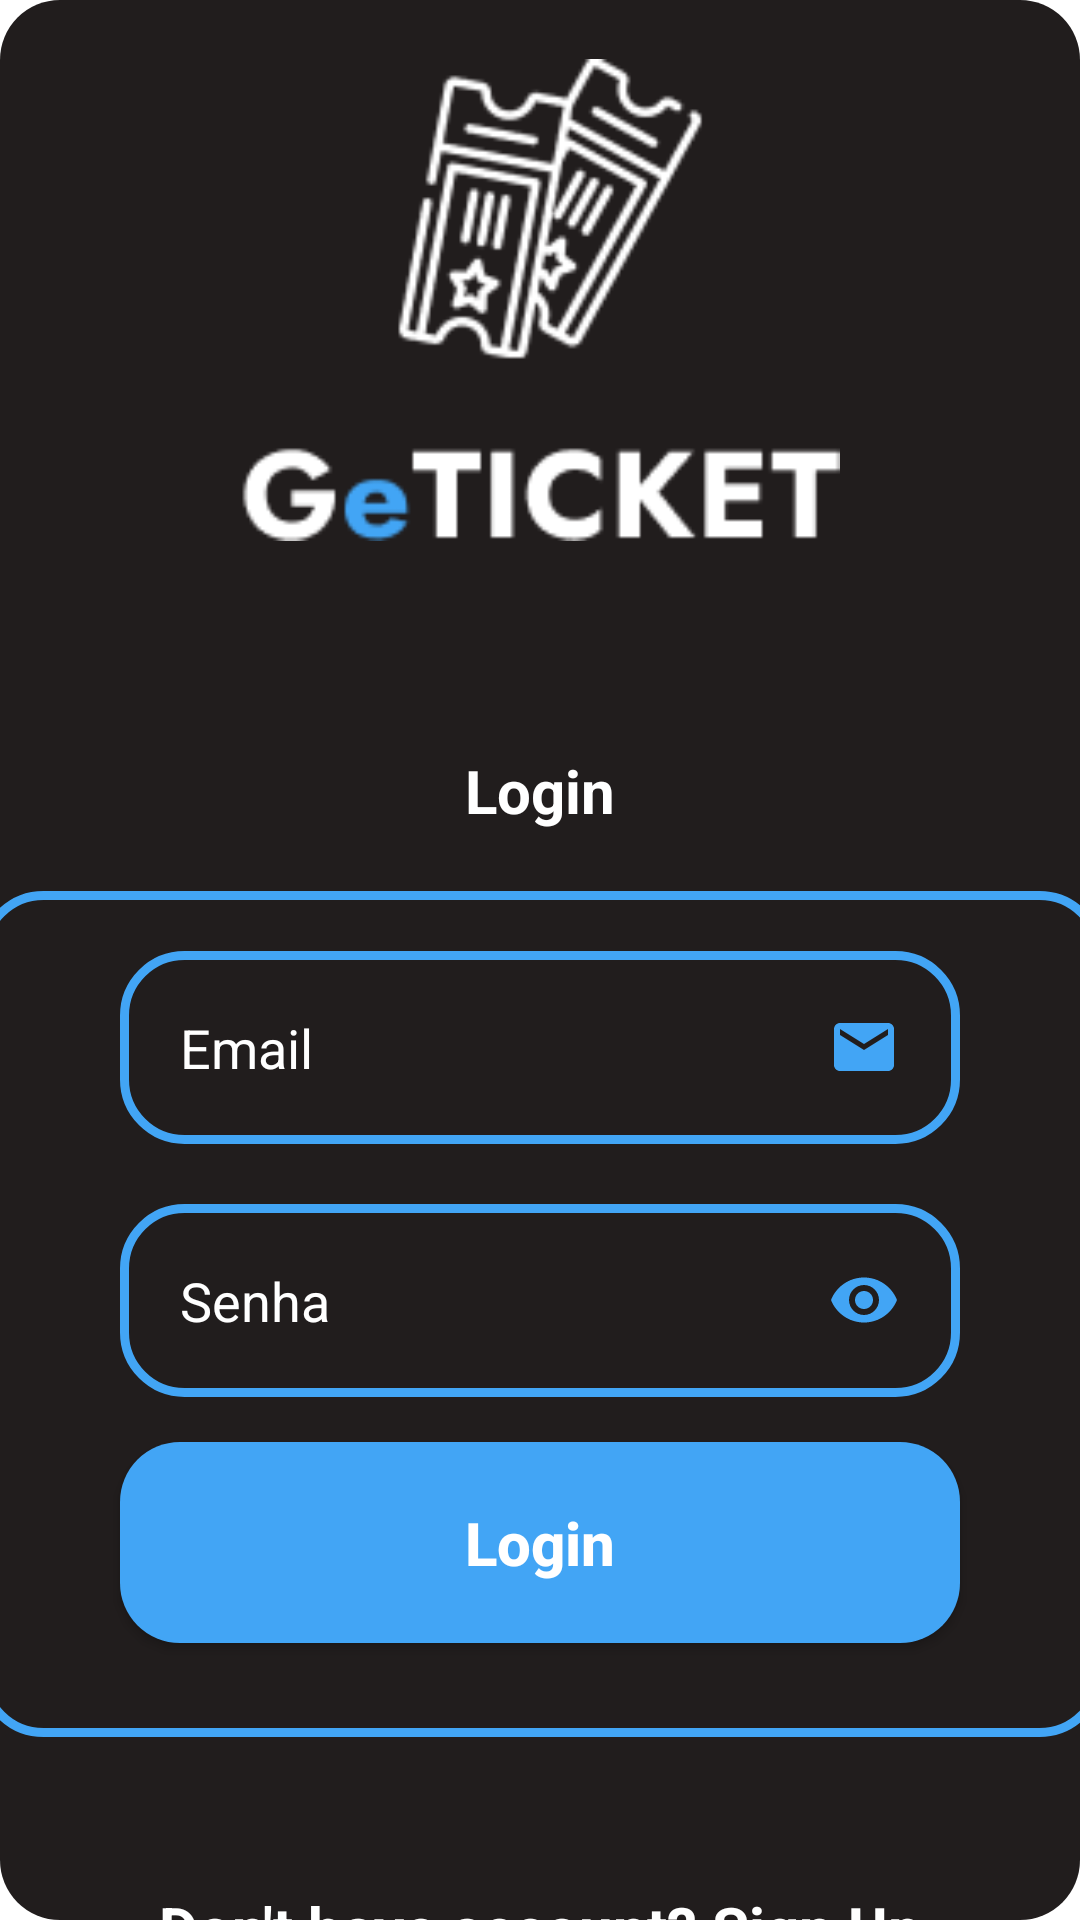

The Android layout XML behind this screen, and the referenced resources:
<!-- AndroidManifest.xml: application theme Theme.Geticket -->
<!-- res/layout/activity_form_login.xml -->
<?xml version="1.0" encoding="utf-8"?>
<androidx.constraintlayout.widget.ConstraintLayout xmlns:android="http://schemas.android.com/apk/res/android"
    xmlns:app="http://schemas.android.com/apk/res-auto"
    xmlns:tools="http://schemas.android.com/tools"
    android:layout_width="match_parent"
    android:layout_height="match_parent"
    android:background="@drawable/background"
    tools:context=".FormLogin">

    <ImageView
        android:id="@+id/logo"
        android:src="@drawable/logoGeticket"
        app:layout_constraintStart_toStartOf="parent"
        app:layout_constraintEnd_toEndOf="parent"
        app:layout_constraintTop_toTopOf="parent"
        android:layout_width="200dp"
        android:layout_height="200dp"/>
    <TextView
        android:id="@+id/txt_login"
        android:text="Login"
        android:layout_width="wrap_content"
        android:layout_height="wrap_content"
        android:textStyle="bold"
        android:textSize="20sp"
        android:textColor="@color/white"
        android:layout_marginTop="50dp"
        app:layout_constraintStart_toStartOf="parent"
        app:layout_constraintEnd_toEndOf="parent"
        app:layout_constraintTop_toBottomOf="@id/logo"
        />
    <View
        android:id="@+id/containerComponents"
        style="@style/ContainerComponents"
        android:layout_width="375dp"
        android:layout_height="282dp"
        app:layout_constraintEnd_toEndOf="parent"
        app:layout_constraintStart_toStartOf="parent"
        app:layout_constraintTop_toBottomOf="@id/txt_login" />
    <EditText
        android:id="@+id/Edit_Email"
        style="@style/Edit_Text"
        android:hint="Email"
        android:drawableRight="@drawable/baseline_email_24"
        android:textColorHint="@color/white"
        app:layout_constraintStart_toStartOf="@id/containerComponents"
        app:layout_constraintEnd_toEndOf="@id/containerComponents"
        app:layout_constraintTop_toTopOf="@id/containerComponents"
        />

    <EditText
        android:id="@+id/Edit_Senha"
        style="@style/Edit_Text"
        android:hint="Senha"
        android:drawableRight="@drawable/baseline_eye"
        android:textColorHint="@color/white"
        app:layout_constraintStart_toStartOf="@id/containerComponents"
        app:layout_constraintEnd_toEndOf="@id/containerComponents"
        app:layout_constraintTop_toBottomOf="@id/Edit_Email" />
    />
    <androidx.appcompat.widget.AppCompatButton
        android:id="@+id/button"
        style="@style/Button"
        android:text="Login"
        android:textColor="@color/white"
        android:textStyle="bold"
        android:textSize="20sp"
        android:textAllCaps="false"
        app:layout_constraintStart_toStartOf="@id/containerComponents"
        app:layout_constraintEnd_toEndOf="@id/containerComponents"
        app:layout_constraintTop_toBottomOf="@id/Edit_Senha"
/>
    
    <TextView
        android:id="@+id/txt_cadastrar"
        android:text="Don't have account? Sign Up"
        android:layout_width="wrap_content"
        android:layout_height="wrap_content"
        android:textStyle="bold"
        android:textSize="20sp"
        android:textColor="@color/white"
        android:layout_marginTop="50dp"
        app:layout_constraintStart_toStartOf="parent"
        app:layout_constraintEnd_toEndOf="parent"
        app:layout_constraintTop_toBottomOf="@id/containerComponents"
        />
</androidx.constraintlayout.widget.ConstraintLayout>
<!-- resources referenced by this layout -->
<resources>
  <color name="white">#FFFFFFFF</color>
  <!-- drawable background (drawable) -->
  <?xml version="1.0" encoding="utf-8"?>
  <shape xmlns:android="http://schemas.android.com/apk/res/android">
  
  <corners android:radius="20dp" />
  <gradient
      android:startColor="@color/background"
      android:centerColor="@color/background"
      android:endColor="@color/background"/>
  </shape>
  <!-- drawable baseline_email_24 (drawable) -->
  <vector android:height="24dp" android:tint="#42A5F5"
      android:viewportHeight="24" android:viewportWidth="24"
      android:width="24dp" xmlns:android="http://schemas.android.com/apk/res/android">
      <path android:fillColor="@android:color/white" android:pathData="M20,4L4,4c-1.1,0 -1.99,0.9 -1.99,2L2,18c0,1.1 0.9,2 2,2h16c1.1,0 2,-0.9 2,-2L22,6c0,-1.1 -0.9,-2 -2,-2zM20,8l-8,5 -8,-5L4,6l8,5 8,-5v2z"/>
  </vector>
  <!-- drawable baseline_eye (drawable) -->
  <vector android:height="24dp" android:tint="#42A5F5"
      android:viewportHeight="24" android:viewportWidth="24"
      android:width="24dp" xmlns:android="http://schemas.android.com/apk/res/android">
      <path android:fillColor="@android:color/white" android:pathData="M12,4.5C7,4.5 2.73,7.61 1,12c1.73,4.39 6,7.5 11,7.5s9.27,-3.11 11,-7.5c-1.73,-4.39 -6,-7.5 -11,-7.5zM12,17c-2.76,0 -5,-2.24 -5,-5s2.24,-5 5,-5 5,2.24 5,5 -2.24,5 -5,5zM12,9c-1.66,0 -3,1.34 -3,3s1.34,3 3,3 3,-1.34 3,-3 -1.34,-3 -3,-3z"/>
  </vector>
  <style name="Button">
          <item name="android:layout_width">match_parent</item>
          <item name="android:layout_height">wrap_content</item>
          <item name="android:layout_marginLeft">40dp</item>
          <item name="android:layout_marginRight">40dp</item>
          <item name="android:layout_marginTop">15dp</item>
          <item name="android:layout_marginBottom">15dp</item>
          <item name="android:background">@drawable/button</item>
          <item name="android:padding">20dp</item>
  
      </style>
  <style name="ContainerComponents">
          <item name="android:layout_width">match_parent</item>
          <item name="android:layout_height">250dp</item>
          <item name="android:background">@drawable/container_componets</item>
          <item name="android:layout_margin">20dp</item>
      </style>
  <style name="Edit_Text">
          <item name="android:layout_width">match_parent</item>
          <item name="android:layout_height">wrap_content</item>
          <item name="android:background">@drawable/edit_text</item>
          <item name="android:padding">20dp</item>
          <item name="android:layout_marginLeft">40dp</item>
          <item name="android:layout_marginRight">40dp</item>
          <item name="android:layout_marginTop">20dp</item>
      </style>
  <color name="background">#211D1D</color>
  <!-- drawable button (drawable) -->
  <?xml version="1.0" encoding="utf-8"?>
  <shape xmlns:android="http://schemas.android.com/apk/res/android">
  <corners android:radius="20dp" />
      <gradient
          android:startColor="@color/border"
          android:centerColor="@color/border"
          android:endColor="@color/border"/>
  </shape>
  <!-- drawable container_componets (drawable) -->
  <?xml version="1.0" encoding="utf-8"?>
  <shape xmlns:android="http://schemas.android.com/apk/res/android">
      <solid android:color="@color/background" />
      <corners android:radius="20dp" />
      <stroke
          android:width="3dp"
          android:color="@color/border"
  
          />
  </shape>
  <!-- drawable edit_text (drawable) -->
  <?xml version="1.0" encoding="utf-8"?>
  <shape xmlns:android="http://schemas.android.com/apk/res/android">
      <solid android:color="@color/background"/>
      <stroke
          android:width="3dp"
          android:color="@color/border"
          />
  
      <corners android:radius="20dp" />
  
  </shape>
  <color name="purple_500">#FF6200EE</color>
  <color name="black">#FF000000</color>
  <color name="teal_200">#FF03DAC5</color>
  <color name="teal_700">#FF018786</color>
  <color name="border">#42A5F5</color>
</resources>
